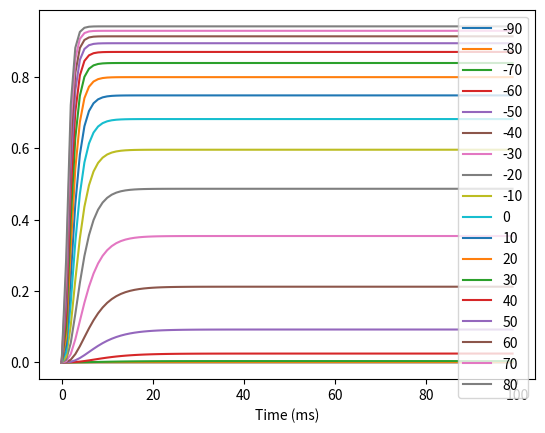

Generate this figure with matplotlib: (Note: this script raises an exception after producing the figure.)
import matplotlib.pyplot as plt
import numpy as np
import pandas as pd


def alpha_n(V):
    return (0.01 * (V + 55)) / (1 - np.exp(-0.1 * (V + 55)))


def beta_n(V):
    return 0.125 * (np.exp(-0.0125 * ( V + 65 )))


def n_inf(V):
    return alpha_n(V) / (alpha_n(V) + beta_n(V))


def tau_n(V):
    return 1 / (alpha_n(V) + beta_n(V))


def n_pow_4(n):
    return n ** 4

dataset = []
n = 0
t_total = 100
VOLTS = np.arange(-90, 90, 10)
results = []




for V in VOLTS:
    voltage_results = []
    for t in np.arange(0, t_total):
        n = n_inf(V) * (1 - np.exp(-t/tau_n(V)))
        y = n_pow_4(n)
        voltage_results.append(y)
        dataset.append((t/1000, V, y))
    results.append(voltage_results)


graph_df = pd.DataFrame(results)
graph_df = graph_df.T
dataset_df = pd.DataFrame(dataset)

graph_df.plot()
plt.legend(np.arange(-90, 90, 10))
plt.xlabel("Time (ms)")
plt.show()

graph_df.to_csv('Prod/graph_df.csv', index=False)
dataset_df.to_csv('Prod/dataset.csv', index=False)
